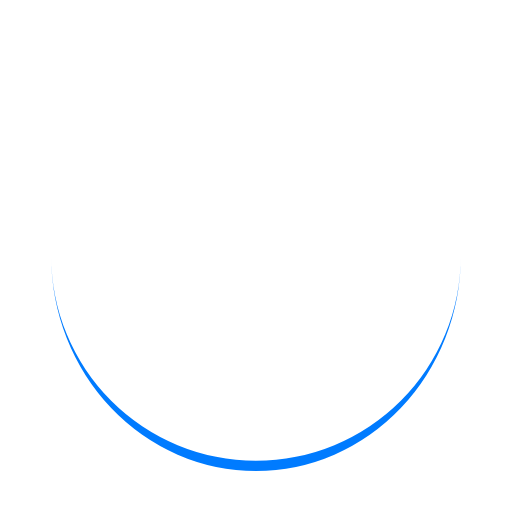
t = 0.00 s
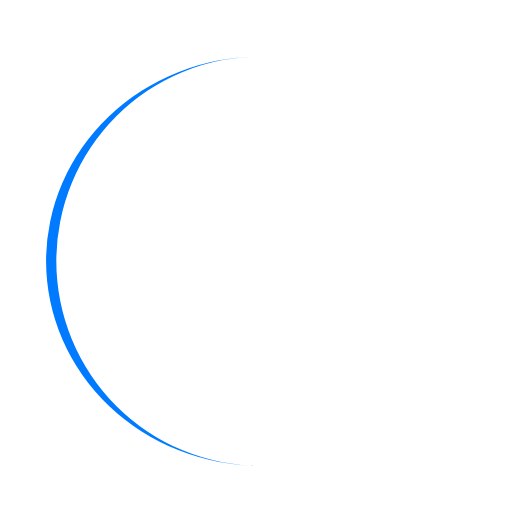
t = 0.25 s
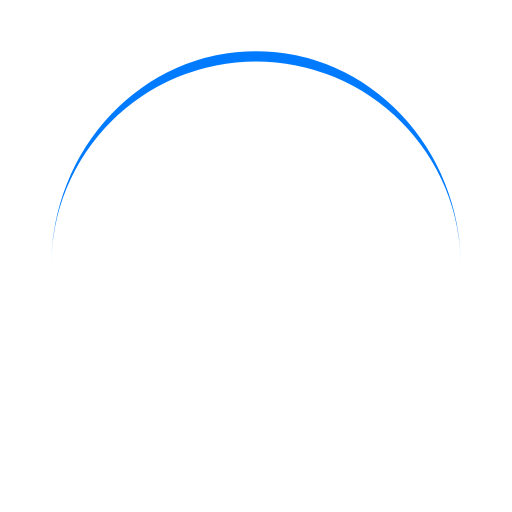
t = 0.50 s
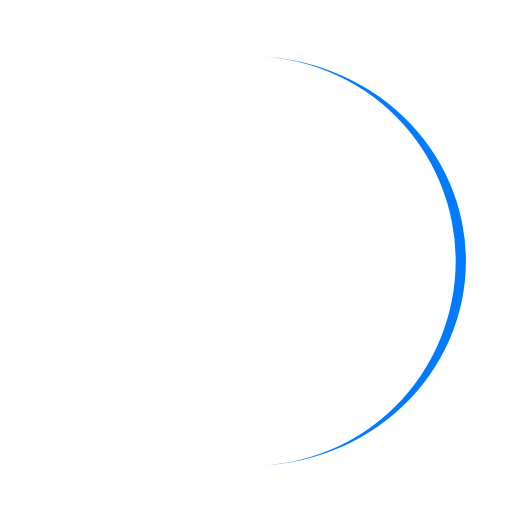
t = 0.75 s

The animated SVG that drew these frames (rendered in a browser with its animation timeline set to each time). Animation: 1 SMIL element (animateTransform=1); one cycle of 1.00 s, repeats indefinitely.

<?xml version="1.0" encoding="utf-8"?>
<svg xmlns="http://www.w3.org/2000/svg" xmlns:xlink="http://www.w3.org/1999/xlink" style="margin: auto; background: none; display: block; shape-rendering: auto;" width="200px" height="200px" viewBox="0 0 100 100" preserveAspectRatio="xMidYMid">
<path d="M10 50A40 40 0 0 0 90 50A40 42 0 0 1 10 50" fill="#007BFF" stroke="none">
  <animateTransform attributeName="transform" type="rotate" dur="1s" repeatCount="indefinite" keyTimes="0;1" values="0 50 51;360 50 51"></animateTransform>
</path>
<!-- [ldio] generated by https://loading.io/ --></svg>